Run: headless pygame with SDL's dummy video driver; simulated clock (each Clock.tick advances the game by its frame time, no real sleeping); random seed 0; keys injected as events and as key.get_pressed() state; no mouse input; restart key R tapped at the start of phases 3 and 4.
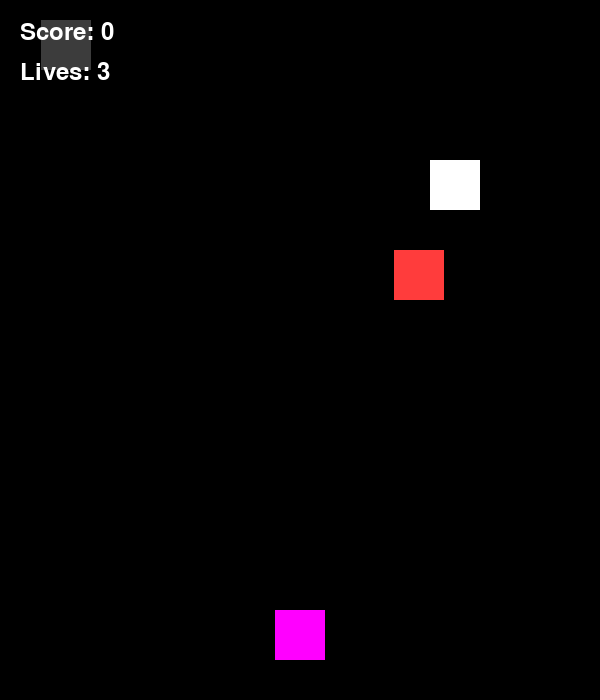
Frame 1 of 4 · flips 1–60 · no input
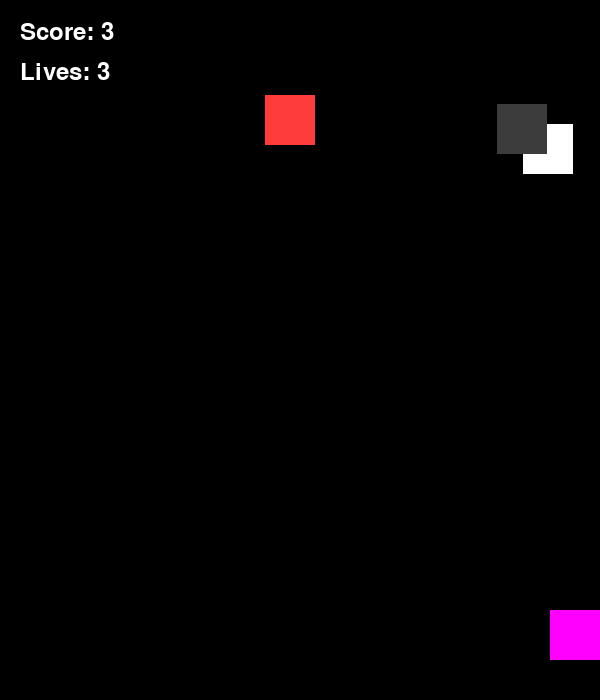
Frame 2 of 4 · flips 61–180 · tapped SPACE, RETURN · held RIGHT (→), D
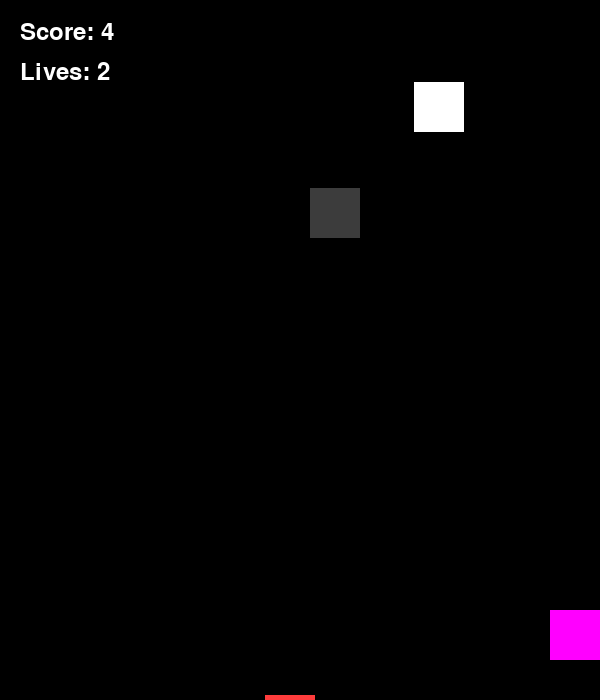
Frame 3 of 4 · flips 181–300 · tapped R · held DOWN (↓), S
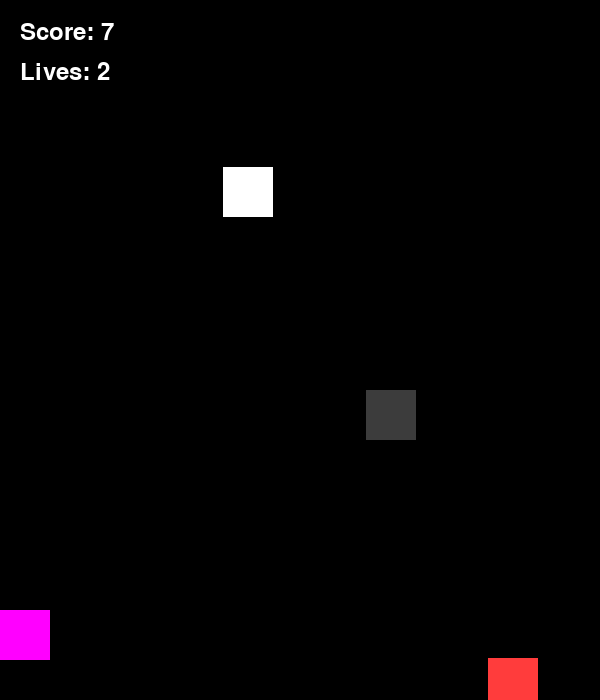
Frame 4 of 4 · flips 301–420 · tapped R · held LEFT (←), A, UP (↑), W

The pygame program that drew these frames:

# Name: Alan Rosario 
# Date: 5/20/26
# Pygame Dodge Game

import pygame
import random
pygame.init()

WIDTH = 600
HEIGHT = 700

screen = pygame.display.set_mode((WIDTH, HEIGHT))
pygame.display.set_caption("Survive The Reckless Drivers!")

clock = pygame.time.Clock()
FPS = 60

WHITE = (255, 255, 255)
BLACK = (0, 0, 0)
BLUE = (50, 120, 255)
RED = (255, 60, 60)
PURPLE = (255, 0, 255)
GREY = (60, 60, 60)

player_width = 50
player_height = 50

player_x = WIDTH // 2 - player_width // 2
player_y = HEIGHT - 90

player_speed = 9

object_width = 50
object_height = 50

object_x = random.randint(0, WIDTH - object_width)
object_y = -object_height
object_speed = 5

object2_x = random.randint(0, WIDTH - object_width)
object2_y = -200
object2_speed = 6

object3_x = random.randint(0, WIDTH - object_width)
object3_y = -400
object3_speed = 7

score = 0
lives = 3
font = pygame.font.SysFont(None, 36)

running = True
game_over = False

while running:
    clock.tick(FPS)
    for event in pygame.event.get():
        if event.type == pygame.QUIT:
            running = False
        if event.type == pygame.KEYDOWN:
            if event.key == pygame.K_r and game_over:
                game_over = False
                score = 0
                lives = 3
                player_x = WIDTH // 2 - player_width // 2

                object_y = -object_height
                object_x = random.randint(0, WIDTH - object_width)

                object2_y = -200
                object2_x = random.randint(0, WIDTH - object_width)

                object3_y = -400
                object3_x = random.randint(0, WIDTH - object_width)

    if not game_over:
        keys = pygame.key.get_pressed()

        if keys[pygame.K_LEFT]:
            player_x -= player_speed
        if keys[pygame.K_RIGHT]:
            player_x += player_speed

        if player_x < 0:
            player_x = 0
        if player_x > WIDTH - player_width:
            player_x = WIDTH - player_width

        object_y += object_speed
        object2_y += object2_speed
        object3_y += object3_speed

        if object_y > HEIGHT:
            object_y = -object_height
            object_x = random.randint(0, WIDTH - object_width)
            score += 1
        if object2_y > HEIGHT:
            object2_y = -object_height
            object2_x = random.randint(0, WIDTH - object_width)
            score += 1
        if object3_y > HEIGHT:
            object3_y = -object_height
            object3_x = random.randint(0, WIDTH - object_width)
            score += 1

        object_speed = 5 + score // 5
        object2_speed = 6 + score // 5
        object3_speed = 7 + score // 5

        player_rect = pygame.Rect(player_x, player_y, player_width, player_height)
        object_rect = pygame.Rect(object_x, object_y, object_width, object_height)
        object2_rect = pygame.Rect(object2_x, object2_y, object_width, object_height)
        object3_rect = pygame.Rect(object3_x, object3_y, object_width, object_height)
        
        if player_rect.colliderect(object_rect) or player_rect.colliderect(object2_rect) or player_rect.colliderect(object3_rect):
            lives -= 1
            if lives <= 0:
                game_over = True
            else:
                if player_rect.colliderect(object_rect):
                    object_y = -object_height
                    object_x = random.randint(0, WIDTH - object_width)
                if player_rect.colliderect(object2_rect):
                    object2_y = -200
                    object2_x = random.randint(0, WIDTH - object_width)
                if player_rect.colliderect(object3_rect):
                    object3_y = -400
                    object3_x = random.randint(0, WIDTH - object_width)

    screen.fill(BLACK)
    pygame.draw.rect(screen, PURPLE, (player_x, player_y, player_width, player_height))
    pygame.draw.rect(screen, RED, (object_x, object_y, object_width, object_height))
    pygame.draw.rect(screen, WHITE, (object2_x, object2_y, object_width, object_height))
    pygame.draw.rect(screen, GREY, (object3_x, object3_y, object_width, object_height))
    score_text = font.render("Score: " + str(score), True, WHITE)
    screen.blit(score_text, (20, 20))
    lives_text = font.render("Lives: " + str(lives), True, WHITE)
    screen.blit(lives_text, (20, 60))
    if game_over:
        game_over_text = font.render("GAME OVER", True, WHITE)
        restart_text = font.render("Press the R key to restart.", True, WHITE)

        screen.blit(game_over_text, (WIDTH // 2 - 90, HEIGHT // 2 - 30))
        screen.blit(restart_text, (WIDTH // 2 - 140, HEIGHT // 2 + 10))
    pygame.display.update()
pygame.quit()

# What is the theme of your dodge game?
# Avoid the recless drivers
# What are the player and falling objects supposed to represent?
# They are cars driving on the I-5
# What are 3 customizations you added?
# Different colored cars, different colored bg, lives, Restarting after game over, and the game progressvly getting harder
# What was the hardest bug or problem you had to fix?
# The Restart after the game over was not working because i did not have proper tabbing
# What would you add if you had more time?
# Car pngs as the blocks and lane markers and sound
